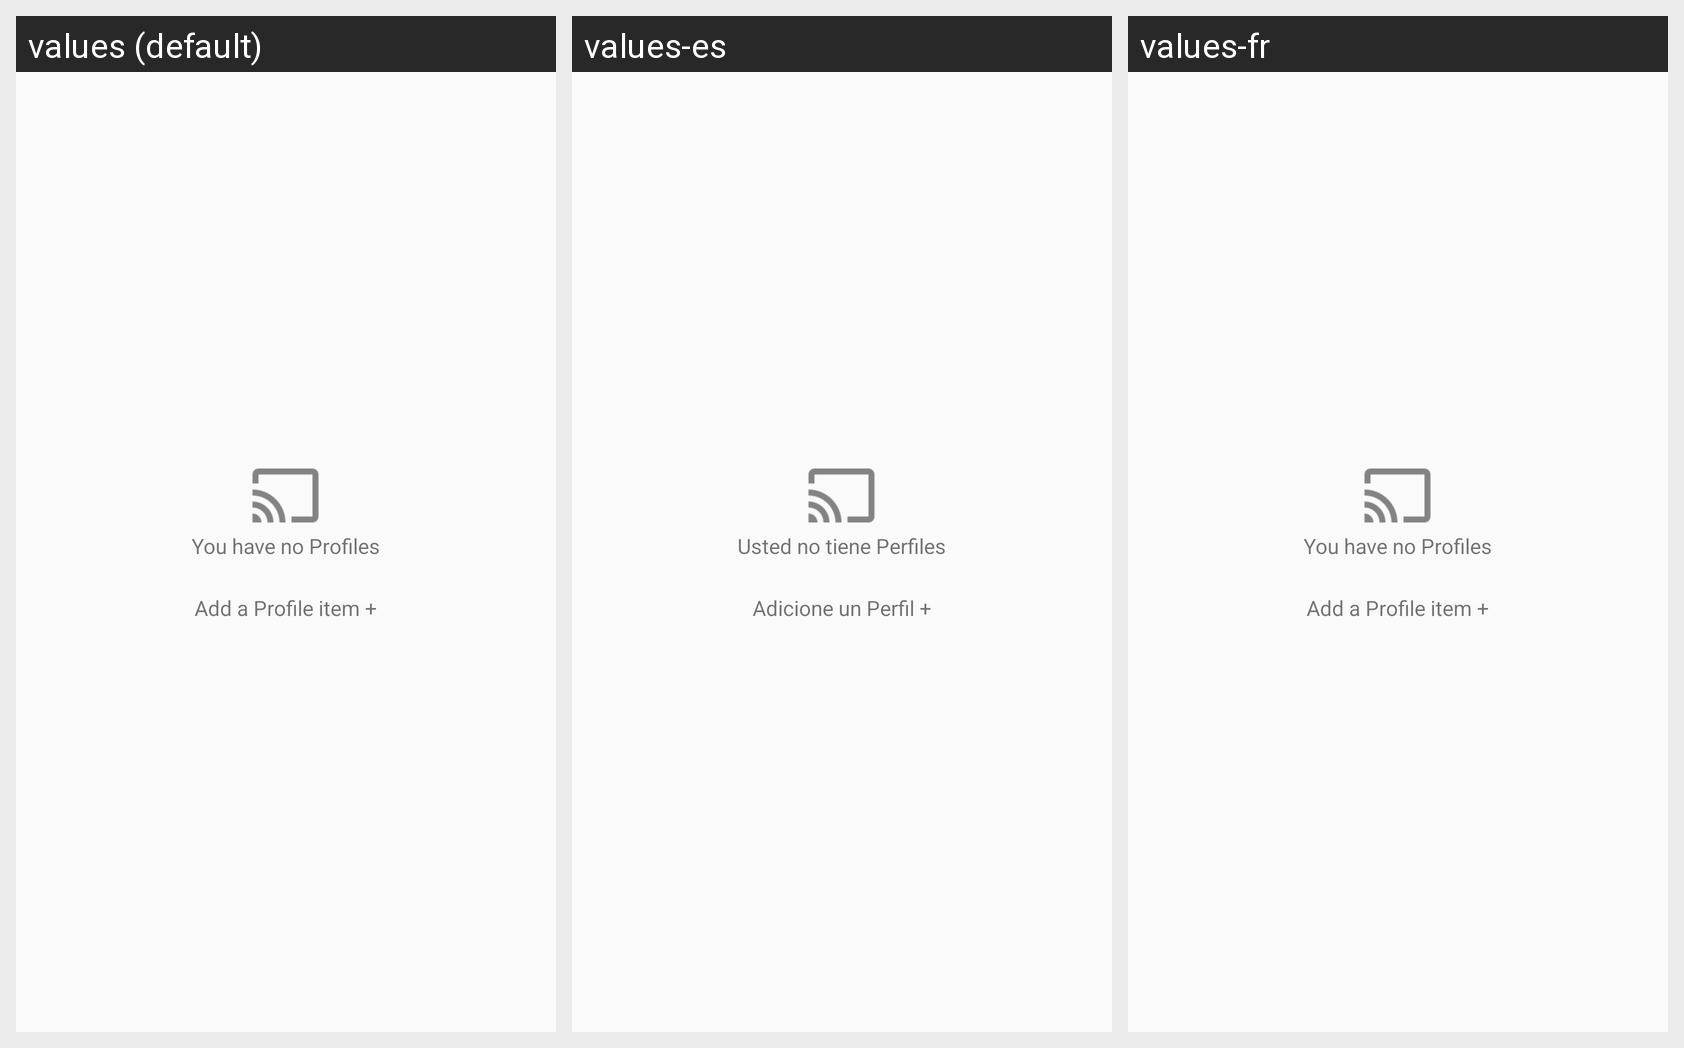

The Android screen above is rendered under several locales of the same app. Produce the string resources it draws, with the default and per-locale values.
Android screen res/layout/profiles_list_frag.xml rendered under 3 locales, left to right: values (default), values-es, values-fr. Device: Nexus 5 (rendered at 1080×1920; each locale shown at half size, 540×960, under a caption strip naming it); theme AppTheme.
Strings drawn on this screen, with the default value and each locale's value (text and hints the layout hard-codes, and strings that could not be matched under every locale, appear in the picture but are not listed):

no_profiles_all
  values: You have no Profiles
  values-es: Usted no tiene Perfiles
  values-fr: You have no Profiles  [not translated; the default value is used]

no_profiles_add
  values: Add a Profile item +
  values-es: Adicione un Perfil +
  values-fr: Add a Profile item +  [not translated; the default value is used]
